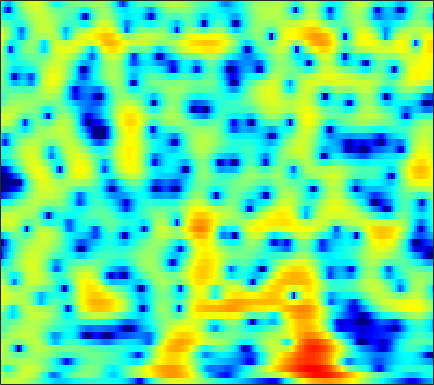

Values plotted in this chart, from the file beside it:
1.7505, 2.0443, 2.3444, 2.5499, 2.6528, 2.7231, 2.7213, 2.6756, 2.5557, 2.367, 2.1077, 1.8661, 1.4786, 1.0131, 0.61059, 0.004155, -0.68002, -1.2406, -2.044, -2.8987, -3.7818, -4.4413, -5.2759, -6.025
1.616, 1.116, 0.5816, 0.3272, 0.3702, 0.706, 1.241, 1.685, 2.239, 2.68, 2.968, 3.07, 3.044, 2.827, 2.535, 1.966, 1.183, 0.4474, -0.7498, -2.217, -3.99, -5.538, -7.861, -10.19
-0.7201, -1.966, -3.49, -4.222, -3.92, -2.689, -1.191, -0.1525, 1.008, 1.898, 2.533, 2.854, 3.101, 3.155, 3.076, 2.826, 2.426, 2.036, 1.41, 0.6832, -0.1143, -0.7407, -1.586, -2.418
1.701, 1.486, 1.237, 1.058, 0.9821, 0.9639, 1.032, 1.124, 1.279, 1.441, 1.584, 1.664, 1.724, 1.718, 1.661, 1.513, 1.281, 1.048, 0.6501, 0.1507, -0.4597, -0.9977, -1.837, -2.838
2.015, 1.714, 1.238, 0.6962, 0.268, -0.2956, -0.7777, -1.04, -1.192, -1.092, -0.7817, -0.4613, 0.005954, 0.4491, 0.7328, 1.022, 1.203, 1.261, 1.23, 1.085, 0.8328, 0.5836, 0.171, -0.3176
2.773, 2.301, 1.43, 0.198, -1.048, -3.347, -6.888, -11.28, -26.23, -12.94, -6.755, -4.081, -1.66, -0.01979, 0.8546, 1.658, 2.122, 2.284, 2.29, 2.106, 1.781, 1.48, 1.038, 0.5932
2.029, 2.018, 1.851, 1.516, 1.165, 0.612, 0.06268, -0.2496, -0.3934, -0.1718, 0.3409, 0.817, 1.443, 1.96, 2.233, 2.397, 2.309, 2.059, 1.469, 0.5666, -0.676, -1.846, -3.717, -5.838
-1.107, -0.4261, 0.2734, 0.7963, 1.101, 1.42, 1.659, 1.8, 1.968, 2.138, 2.311, 2.426, 2.525, 2.523, 2.437, 2.189, 1.774, 1.336, 0.5608, -0.4891, -1.892, -3.196, -5.256, -7.514
-2.696, -1.964, -1.149, -0.4972, -0.09337, 0.3669, 0.7656, 1.03, 1.343, 1.619, 1.846, 1.982, 2.103, 2.139, 2.1, 1.952, 1.689, 1.413, 0.9452, 0.3679, -0.3017, -0.8503, -1.609, -2.314
-2.104, -1.945, -1.787, -1.666, -1.576, -1.398, -1.09, -0.7594, -0.2291, 0.334, 0.855, 1.192, 1.566, 1.847, 1.987, 2.072, 2.026, 1.905, 1.65, 1.329, 0.9653, 0.653, 0.1665, -0.3774
-0.8511, -1.453, -2.613, -4.184, -5.5, -6.834, -6.543, -5.276, -3.212, -1.372, 0.06917, 0.9029, 1.727, 2.276, 2.539, 2.732, 2.771, 2.722, 2.556, 2.304, 1.996, 1.727, 1.302, 0.7556
1.776, 1.016, -0.4373, -2.395, -4.185, -6.51, -6.413, -4.617, -2.103, -0.229, 1.083, 1.784, 2.374, 2.589, 2.539, 2.274, 1.901, 1.63, 1.32, 1.074, 0.8832, 0.7883, 0.7031, 0.5222
3.616, 3.376, 2.954, 2.459, 2.106, 1.78, 1.638, 1.654, 1.785, 1.935, 1.976, 1.86, 1.458, 0.7099, -0.1331, -1.738, -3.992, -6.066, -8.582, -8.602, -6.525, -4.993, -3.515, -2.602
4.026, 3.862, 3.558, 3.182, 2.925, 2.669, 2.455, 2.3, 2.119, 1.983, 1.782, 1.495, 0.9008, 0.04609, -0.8127, -2.38, -4.57, -6.405, -8.223, -8.447, -7.159, -5.832, -4.557, -3.96
3.66, 3.232, 2.541, 1.802, 1.248, 0.6112, 0.2493, 0.2231, 0.4479, 0.8249, 1.221, 1.454, 1.617, 1.556, 1.378, 1.012, 0.5208, 0.09379, -0.4045, -0.7466, -1.067, -1.328, -1.707, -2.243
2.108, 1.355, 0.01578, -1.886, -3.911, -7.665, -11.33, -10.02, -5.741, -2.557, -0.414, 0.7729, 1.913, 2.613, 2.903, 3.08, 3.078, 2.922, 2.551, 2.124, 1.616, 1.101, 0.3332, -0.4675
-0.101, -0.5269, -1.394, -2.577, -3.575, -4.962, -5.722, -5.223, -3.589, -1.696, 0.03119, 1.08, 2.125, 2.851, 3.211, 3.41, 3.353, 3.19, 2.758, 2.059, 1.224, 0.5203, -0.5582, -1.701
-2.584, -2.408, -2.244, -2.015, -1.753, -1.426, -0.9821, -0.4907, 0.2736, 1.05, 1.861, 2.421, 2.993, 3.398, 3.593, 3.631, 3.389, 3.074, 2.439, 1.41, 0.05387, -1.177, -3.361, -6.278
-7.85, -6.904, -5.433, -4.022, -3.111, -1.941, -0.8289, -0.1006, 0.7924, 1.638, 2.34, 2.771, 3.255, 3.57, 3.667, 3.665, 3.451, 3.103, 2.444, 1.555, 0.271, -0.9214, -2.783, -5.129
-16.46, -13.07, -9.726, -7.127, -5.612, -3.853, -2.296, -1.308, -0.1923, 0.7948, 1.601, 2.08, 2.619, 3, 3.158, 3.238, 3.193, 3.013, 2.616, 2.11, 1.392, 0.7589, -0.1029, -1.046
-14.01, -12.89, -10.78, -8.754, -7.183, -5.164, -3.54, -2.472, -1.198, -0.207, 0.6087, 1.151, 1.716, 2.159, 2.446, 2.684, 2.798, 2.843, 2.757, 2.511, 2.22, 1.899, 1.357, 0.8184
-22.06, -19.27, -13.37, -9.513, -7.394, -5.093, -3.459, -2.538, -1.523, -0.8052, -0.2571, 0.1386, 0.6128, 1.077, 1.469, 1.976, 2.341, 2.588, 2.816, 2.832, 2.768, 2.62, 2.261, 1.838
-7.9, -7.527, -5.924, -4.305, -3.053, -1.925, -1.227, -0.9257, -1.04, -1.444, -2.025, -2.462, -2.474, -1.668, -0.8176, 0.4337, 1.581, 2.168, 2.751, 3.131, 3.157, 3.099, 2.897, 2.421
1.341, 1.448, 1.657, 1.885, 2.028, 2.016, 1.712, 1.208, 0.001147, -2.072, -5.684, -10.71, -27.6, -8.981, -4.678, -1.496, 0.3822, 1.285, 1.88, 2.118, 2.074, 1.892, 1.597, 1.2
3.332, 3.43, 3.457, 3.533, 3.425, 3.231, 2.856, 2.38, 1.644, 0.5573, -0.5195, -1.268, -1.796, -1.553, -1.198, -0.5255, -0.3584, -0.3974, -0.9016, -2.03, -3.222, -4.202, -4.956, -4.559
2.257, 2.389, 2.551, 2.681, 2.72, 2.744, 2.67, 2.559, 2.371, 2.109, 1.84, 1.636, 1.393, 1.176, 0.9447, 0.5375, -0.1223, -0.9496, -2.448, -4.983, -8.95, -14.24, -21.09, -11.89
-0.7149, -0.4944, -0.1231, 0.1277, 0.4214, 0.7213, 1.015, 1.252, 1.452, 1.707, 1.841, 1.947, 2.014, 1.959, 1.894, 1.566, 1.156, 0.6324, -0.2099, -1.257, -2.376, -3.025, -3.547, -3.314
-6.059, -5.705, -5.22, -4.556, -4.066, -3.373, -2.633, -2.101, -1.357, -0.6687, 0.01684, 0.4797, 1.026, 1.477, 1.73, 1.976, 2.035, 2.041, 1.872, 1.681, 1.403, 1.229, 1.032, 0.8683
-14.58, -13.96, -13.15, -11.63, -10.78, -9.568, -8.287, -7.475, -6.112, -4.832, -3.422, -2.417, -1.186, -0.03708, 0.6344, 1.477, 2.039, 2.404, 2.693, 2.877, 2.927, 2.899, 2.824, 2.631
-32.86, -27.85, -22.52, -19.55, -18.08, -16.68, -15.95, -15.19, -13.61, -11.02, -8.157, -6.128, -3.731, -1.756, -0.5149, 0.792, 1.834, 2.384, 2.97, 3.286, 3.458, 3.463, 3.375, 3.184
-25.02, -24.58, -23.13, -21.36, -20.63, -20.1, -22.14, -25.57, -28.22, -17.16, -10.81, -7.65, -4.264, -1.82, -0.3009, 1.223, 2.358, 2.972, 3.5, 3.772, 3.785, 3.676, 3.344, 2.923
-24.86, -26.35, -23.13, -19.99, -17.48, -15.48, -13.52, -12.37, -10.3, -7.892, -5.289, -3.388, -1.157, 0.7186, 1.823, 3.032, 3.829, 4.248, 4.477, 4.438, 4.074, 3.628, 2.772, 1.615
-17.79, -18.14, -16.43, -13.75, -11.46, -9.297, -7.027, -5.747, -3.866, -2.236, -0.6167, 0.4761, 1.815, 2.907, 3.567, 4.181, 4.515, 4.566, 4.397, 3.92, 3.146, 2.376, 1.059, -0.6544
-7.819, -7.85, -7.359, -6.477, -5.627, -4.368, -3.103, -2.099, -0.8722, 0.3221, 1.368, 2.074, 2.848, 3.424, 3.725, 3.853, 3.749, 3.427, 2.802, 1.805, 0.6098, -0.4529, -1.825, -3.131
-4.123, -4.138, -3.86, -3.354, -2.842, -1.96, -1.063, -0.2966, 0.627, 1.534, 2.281, 2.786, 3.256, 3.565, 3.61, 3.498, 3.053, 2.51, 1.404, -0.1996, -2.367, -4.57, -8.121, -11.3
-4.442, -4.745, -4.81, -4.253, -3.586, -2.463, -1.271, -0.4647, 0.5625, 1.403, 2.137, 2.544, 2.985, 3.212, 3.253, 3.124, 2.7, 2.237, 1.23, -0.09341, -2.021, -3.783, -6.569, -8.575
-9.23, -12.39, -14.41, -10.78, -7.983, -5.172, -3.16, -2.027, -0.854, 0.0228, 0.7168, 1.113, 1.571, 1.881, 2.071, 2.14, 2.09, 1.92, 1.57, 1.078, 0.4519, 0.01752, -0.4903, -0.7097
-6.588, -8.284, -9.359, -8.024, -6.394, -4.689, -3.384, -2.745, -2.183, -1.823, -1.597, -1.325, -0.9529, -0.3993, 0.001537, 0.5257, 0.9554, 1.144, 1.351, 1.363, 1.392, 1.37, 1.388, 1.505
-0.03398, -0.5208, -0.9648, -1.174, -1.243, -1.377, -1.717, -2.188, -3.182, -4.605, -6.125, -6.747, -6.087, -4.315, -2.986, -1.469, -0.4623, 0.1002, 0.5077, 0.753, 0.9025, 0.9995, 1.219, 1.506
3.269, 3.036, 2.751, 2.395, 2.022, 1.407, 0.4424, -0.5652, -2.469, -5.489, -10.34, -14.78, -11.38, -6.463, -4.058, -2.192, -1.2, -0.8372, -0.9521, -1.333, -1.947, -2.217, -2.041, -1.261
3.131, 3.22, 3.278, 3.21, 3.017, 2.657, 2.077, 1.488, 0.5817, -0.452, -1.362, -1.75, -1.835, -1.489, -1.148, -0.9198, -0.9887, -1.461, -2.667, -4.859, -8.972, -14.78, -17.25, -8.306
0.3214, 0.9411, 1.523, 1.913, 2.118, 2.169, 2.091, 1.966, 1.681, 1.393, 1.117, 0.905, 0.7394, 0.5954, 0.4222, 0.2004, -0.2489, -0.7953, -1.707, -3.018, -4.493, -5.269, -5.404, -4.438
-2.96, -1.785, -0.6338, 0.1608, 0.5956, 0.956, 1.152, 1.228, 1.236, 1.197, 1.133, 1.071, 0.9946, 0.9083, 0.8402, 0.7252, 0.5229, 0.37, 0.0857, -0.237, -0.5062, -0.6371, -0.7266, -0.6804
-3.711, -2.689, -1.607, -0.9359, -0.6435, -0.3335, -0.1817, -0.1367, -0.05824, -0.04688, -0.04587, -0.0001806, 0.01397, 0.08205, 0.2131, 0.3502, 0.5869, 0.7987, 1.017, 1.25, 1.436, 1.487, 1.527, 1.48
-1.863, -1.629, -1.561, -1.7, -1.916, -2.233, -2.463, -2.549, -2.561, -2.515, -2.508, -2.555, -2.595, -2.517, -2.326, -1.719, -0.8143, -0.1056, 0.9041, 1.776, 2.453, 2.837, 3.156, 3.22
-0.2134, -0.783, -2.005, -3.644, -5.061, -7.229, -8.602, -8.477, -7.616, -6.7, -6.404, -6.793, -7.91, -9.654, -10.47, -8.459, -5.188, -2.871, -0.4315, 1.364, 2.699, 3.459, 4.107, 4.418
0.4103, -0.6831, -2.536, -5.111, -7.872, -13.27, -20.05, -16.41, -11.5, -9.142, -8.261, -8.314, -9.496, -11.8, -13.12, -10.63, -6.406, -3.856, -1.196, 0.8359, 2.317, 3.131, 3.928, 4.417
0.6398, -0.3348, -1.774, -3.344, -4.542, -6.008, -6.928, -7.055, -6.843, -6.401, -5.991, -5.734, -5.535, -5.295, -4.856, -3.986, -2.84, -1.881, -0.5503, 0.6439, 1.655, 2.284, 2.971, 3.449
0.8393, -0.05295, -1.266, -2.4, -3.114, -3.869, -4.297, -4.377, -4.303, -4.057, -3.722, -3.447, -3.082, -2.716, -2.359, -1.91, -1.432, -1.008, -0.4151, 0.159, 0.763, 1.225, 1.819, 2.327
1.124, -0.1205, -1.869, -3.528, -4.488, -4.915, -4.675, -4.34, -3.587, -2.84, -2.202, -1.846, -1.396, -1.042, -0.9493, -0.926, -0.9742, -1.03, -1.219, -1.25, -0.9261, -0.4355, 0.3726, 1.266
2.13, 0.04111, -3.682, -9.269, -15.28, -13.27, -7.901, -5.551, -3.49, -2.098, -1.087, -0.4848, 0.08897, 0.3986, 0.3933, 0.09835, -0.694, -1.772, -3.868, -6.407, -7.233, -5.437, -2.258, 0.2278
3.83, 2.213, -0.4232, -3.209, -4.923, -5.584, -4.935, -4.319, -3.618, -2.892, -2.019, -1.259, -0.3527, 0.325, 0.7152, 0.749, 0.1265, -0.9144, -2.97, -5.749, -6.795, -4.792, -1.678, 0.5863
4.316, 3.305, 1.864, 0.3638, -0.7322, -2.235, -3.9, -5.323, -7.642, -9.798, -8.993, -6.673, -3.637, -1.38, -0.2143, 0.7838, 1.276, 1.419, 1.37, 1.254, 1.3, 1.464, 1.814, 2.089
2.726, 2.07, 1.104, 0.007845, -0.8668, -2.263, -3.987, -5.682, -8.48, -11.34, -10.51, -7.73, -4.37, -1.861, -0.5275, 0.8325, 1.77, 2.272, 2.664, 2.864, 2.928, 2.887, 2.73, 2.376
-0.1977, -0.628, -1.294, -1.969, -2.483, -3.067, -3.566, -3.841, -4.095, -4.024, -3.487, -2.83, -1.7, -0.5391, 0.3038, 1.221, 1.919, 2.277, 2.612, 2.77, 2.759, 2.661, 2.376, 1.932
-3.231, -4.026, -5.03, -5.63, -5.695, -5.263, -4.513, -3.848, -2.99, -2.143, -1.305, -0.6769, 0.1441, 0.9044, 1.413, 1.973, 2.377, 2.574, 2.707, 2.679, 2.504, 2.29, 1.901, 1.435
-5.482, -7.801, -12.37, -17.36, -14.51, -9.511, -6.208, -4.433, -2.582, -1.146, 0.01074, 0.7478, 1.563, 2.218, 2.583, 2.95, 3.144, 3.189, 3.061, 2.751, 2.279, 1.818, 1.142, 0.4347
-3.402, -5.014, -7.322, -8.678, -8.202, -6.28, -4.178, -2.807, -1.249, 0.03962, 1.119, 1.8, 2.554, 3.127, 3.447, 3.687, 3.715, 3.579, 3.18, 2.522, 1.592, 0.7129, -0.6792, -2.254
